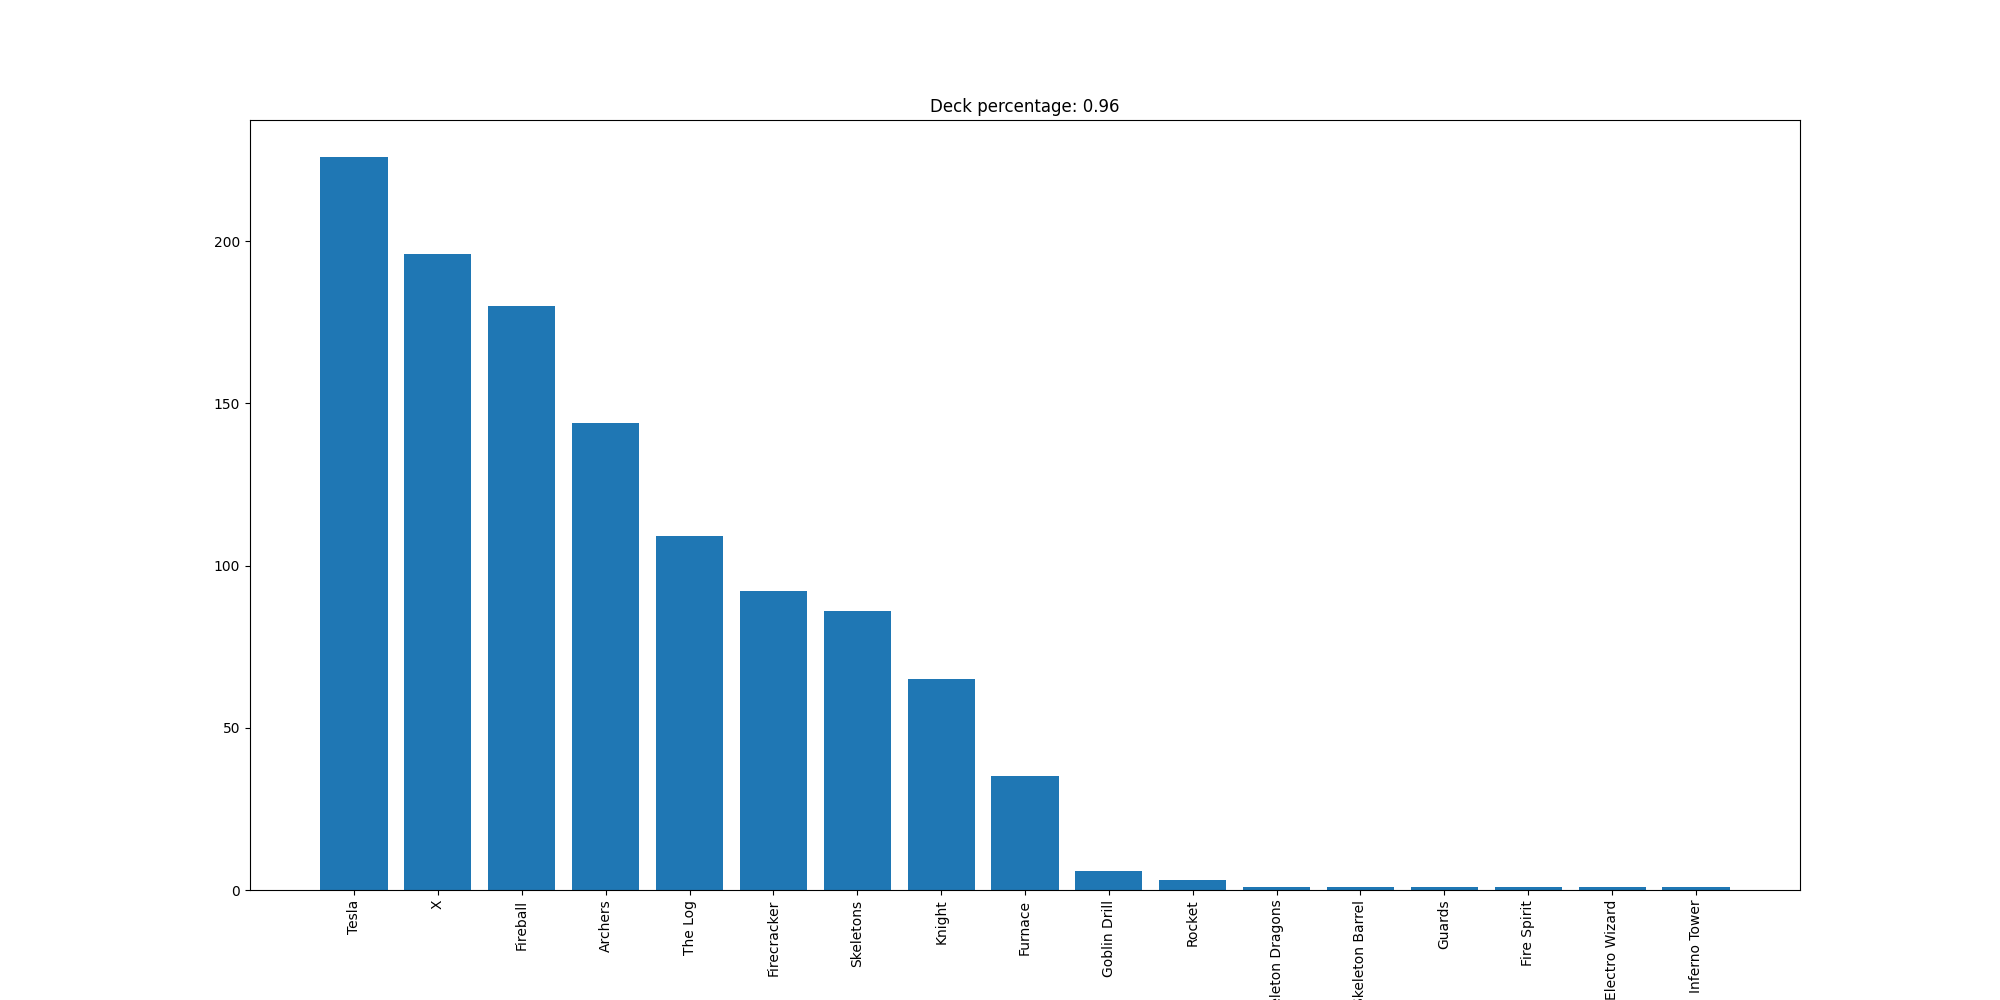

Data behind this chart, as committed beside it:
Tesla, 226
X, 196
Fireball, 180
Archers, 144
The Log, 109
Firecracker, 92
Skeletons, 86
Knight, 65
Furnace, 35
Goblin Drill, 6
Rocket, 3
Skeleton Dragons, 1
Skeleton Barrel, 1
Guards, 1
Fire Spirit, 1
Electro Wizard, 1
Inferno Tower, 1
